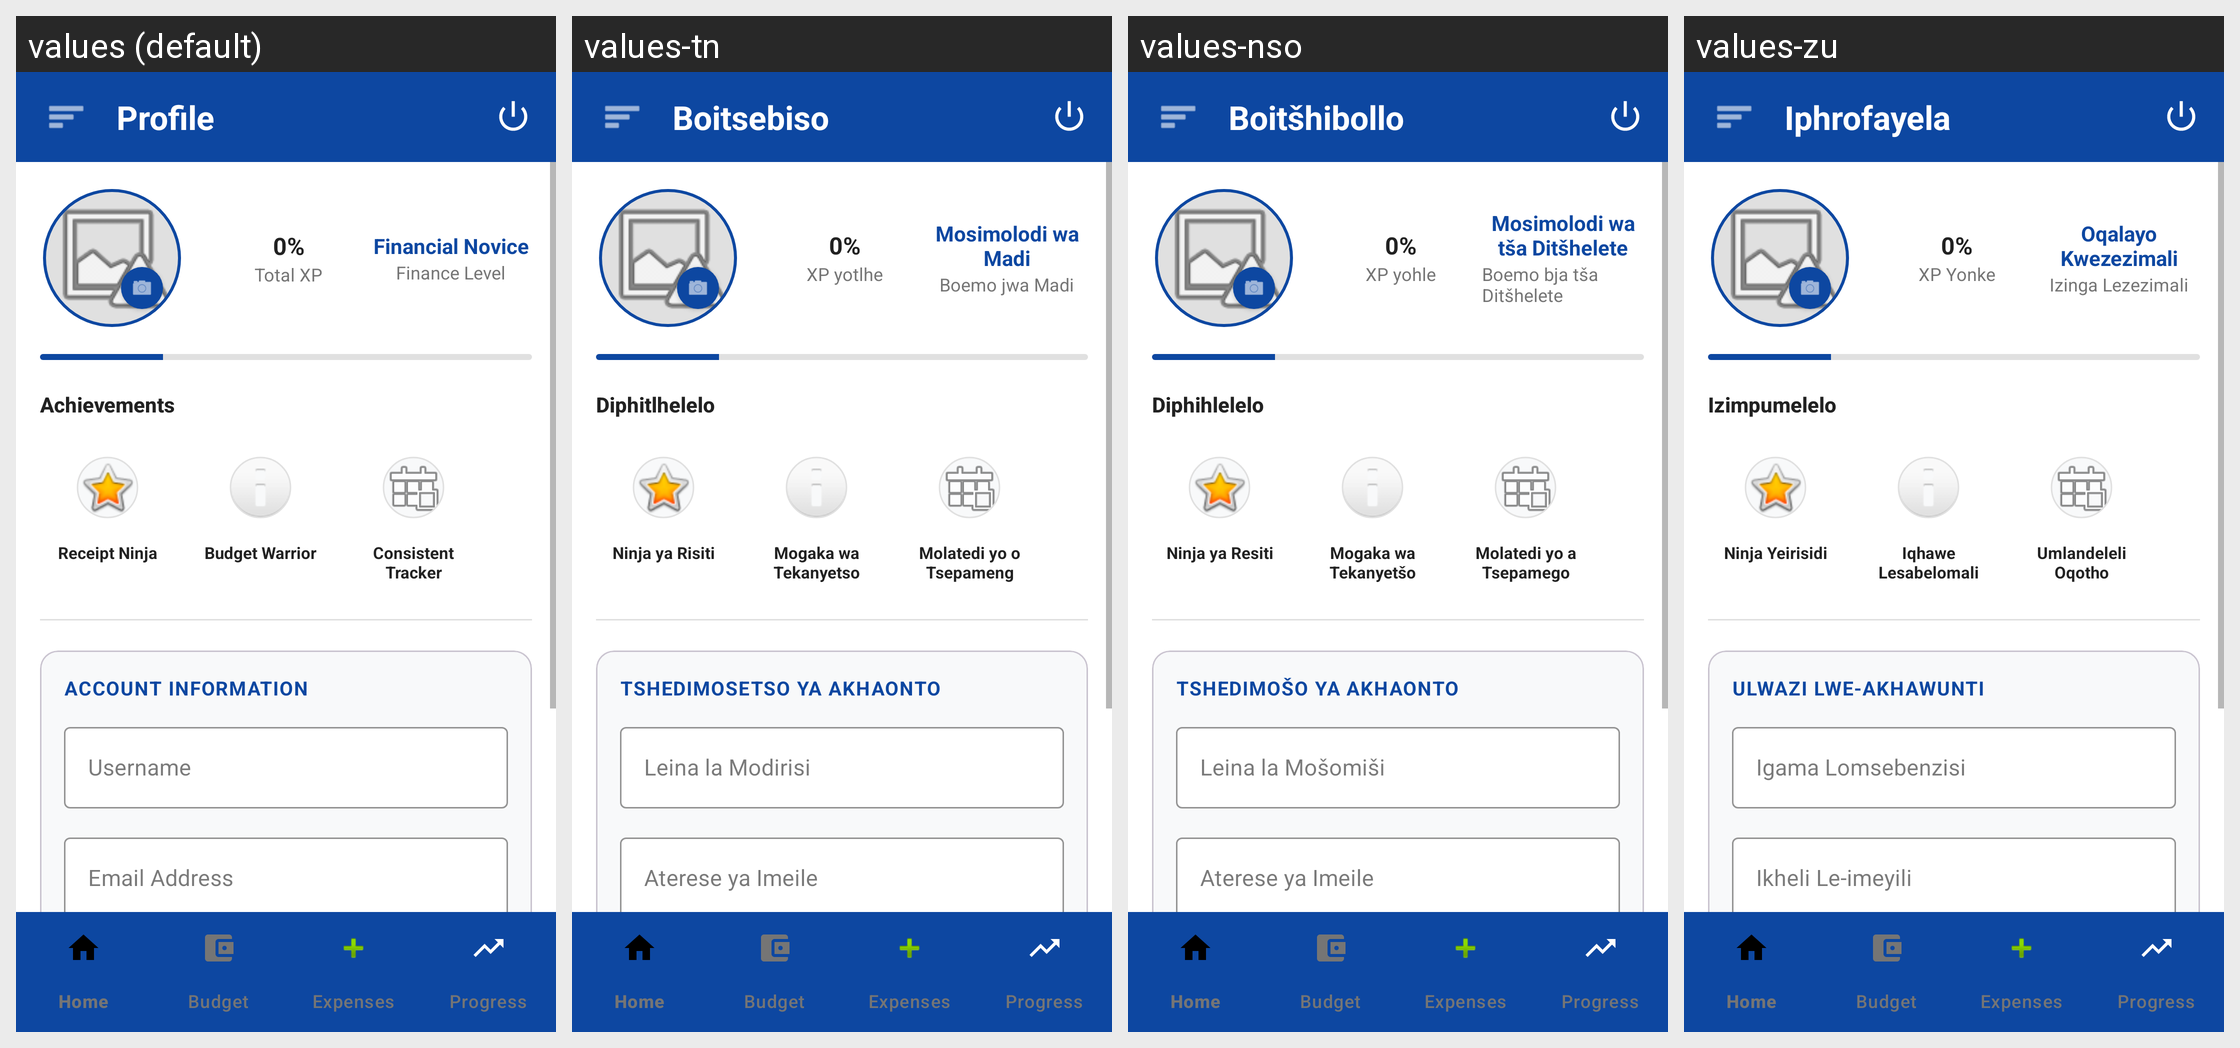

Translations of the strings shown on this Android screen, per locale in the grid:
Android screen res/layout/activity_profile.xml rendered under 4 locales, left to right: values (default), values-tn, values-nso, values-zu. Device: Nexus 5 (rendered at 1080×1920; each locale shown at half size, 540×960, under a caption strip naming it); theme Theme.Navigation.
Other locales in the repository, not shown: values-af, values-xh.
Strings drawn on this screen, with the default value and each locale's value (text and hints the layout hard-codes, and strings that could not be matched under every locale, appear in the picture but are not listed):

title_profile
  values: Profile
  values-tn: Boitsebiso
  values-nso: Boitšhibollo
  values-zu: Iphrofayela

placeholder_zero_percent
  values: 0%
  values-tn: 0%
  values-nso: 0%
  values-zu: 0%

label_total_xp
  values: Total XP
  values-tn: XP yotlhe
  values-nso: XP yohle
  values-zu: XP Yonke

label_financial_novice
  values: Financial Novice
  values-tn: Mosimolodi wa Madi
  values-nso: Mosimolodi wa tša Ditšhelete
  values-zu: Oqalayo Kwezezimali

label_finance_level
  values: Finance Level
  values-tn: Boemo jwa Madi
  values-nso: Boemo bja tša Ditšhelete
  values-zu: Izinga Lezezimali

label_achievements_title
  values: Achievements
  values-tn: Diphitlhelelo
  values-nso: Diphihlelelo
  values-zu: Izimpumelelo

milestone_receipt_title
  values: Receipt Ninja
  values-tn: Ninja ya Risiti
  values-nso: Ninja ya Resiti
  values-zu: Ninja Yeirisidi

milestone_budget_title
  values: Budget Warrior
  values-tn: Mogaka wa Tekanyetso
  values-nso: Mogaka wa Tekanyetšo
  values-zu: Iqhawe Lesabelomali

milestone_tracker_title
  values: Consistent Tracker
  values-tn: Molatedi yo o Tsepameng
  values-nso: Molatedi yo a Tsepamego
  values-zu: Umlandeleli Oqotho

label_account_info
  values: Account Information
  values-tn: Tshedimosetso ya Akhaonto
  values-nso: Tshedimošo ya Akhaonto
  values-zu: Ulwazi Lwe-akhawunti

hint_username
  values: Username
  values-tn: Leina la Modirisi
  values-nso: Leina la Mošomiši
  values-zu: Igama Lomsebenzisi

hint_email_address
  values: Email Address
  values-tn: Aterese ya Imeile
  values-nso: Aterese ya Imeile
  values-zu: Ikheli Le-imeyili
